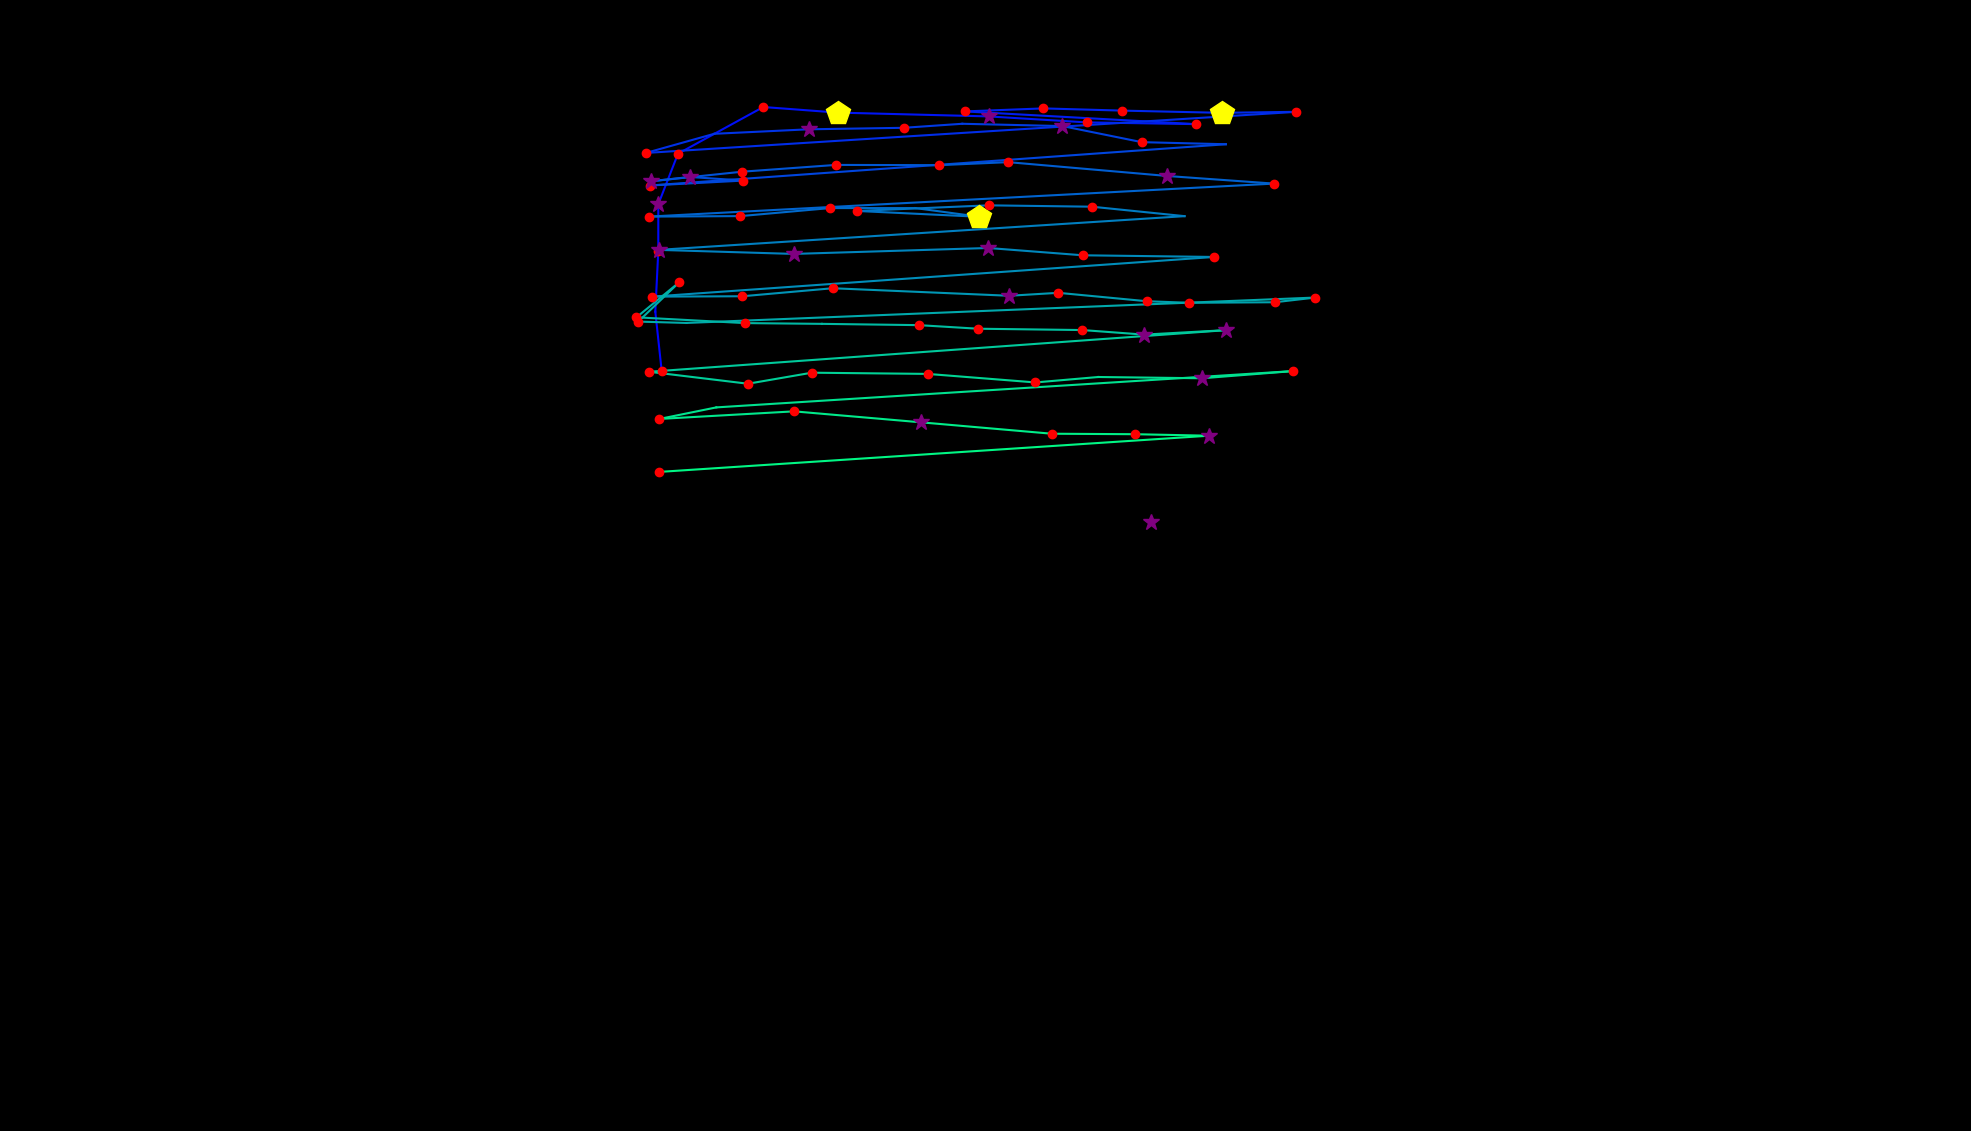

The table this chart was drawn from, first rows:
, fixation_id, timestamp, avg_gaze_x, avg_gaze_y, duration
0, 0.0, 96.39, 1495, 790.6, 349.4
1, 54.0, 17603, 859.4, 986.4, 132.5
2, 55.0, 17760, 851, 1064, 108.4
3, 56.0, 17893, 854.9, 1143, 168.7
4, 57.0, 18085, 855, 1204, 253
5, 58.0, 18375, 880.5, 1269, 241
6, 59.0, 18724, 991.3, 1330, 156.6
7, 60.0, 18905, 1088, 1323, 409.7
8, 61.0, 19351, 1284, 1318, 325.3
9, 62.0, 19700, 1411, 1310, 204.8
10, 63.0, 19929, 1553, 1308, 120.5
11, 64.0, 20073, 1253, 1324, 192.8
12, 65.0, 20375, 1355, 1328, 156.6
13, 66.0, 20555, 1457, 1325, 168.7
14, 67.0, 20748, 1587, 1322, 482
15, 68.0, 21254, 1684, 1324, 228.9
16, 69.0, 21580, 838.8, 1270, 180.7
17, 70.0, 21977, 927.6, 1295, 108.4
18, 71.0, 22122, 1050, 1301, 301.2
19, 72.0, 22459, 1174, 1303, 144.6
20, 73.0, 22784, 1250, 1308, 108.4
21, 74.0, 22965, 1380, 1305, 385.6
22, 75.0, 23375, 1483, 1284, 192.8
23, 76.0, 23592, 1592, 1281, 108.4
24, 77.0, 23797, 843.9, 1228, 204.8
25, 78.0, 24158, 965.5, 1234, 216.9
26, 79.0, 24399, 896, 1239, 253
27, 80.0, 24676, 845.8, 1233, 301.2
28, 81.0, 25074, 964.2, 1246, 120.5
29, 82.0, 25230, 1086, 1255, 228.9
30, 83.0, 25483, 1220, 1254, 216.9
31, 84.0, 25724, 1309, 1258, 204.8
32, 85.0, 25953, 1516, 1240, 397.6
33, 86.0, 26375, 1654, 1230, 132.5
34, 87.0, 26604, 842.9, 1188, 216.9
35, 88.0, 26845, 961.5, 1188, 132.5
36, 89.0, 27014, 1078, 1199, 120.5
37, 90.0, 27255, 1189, 1199, 96.39
38, 91.0, 27387, 1272, 1187, 409.7
39, 92.0, 27821, 1113, 1195, 180.7
40, 93.0, 28026, 1284, 1202, 132.5
41, 94.0, 28182, 1418, 1200, 192.8
42, 95.0, 28435, 1538, 1188, 108.4
43, 96.0, 28616, 855.4, 1144, 265.1
44, 97.0, 28905, 1031, 1139, 313.3
45, 98.0, 29243, 1283, 1147, 277.1
46, 99.0, 29544, 1406, 1137, 204.8
47, 100.0, 29785, 1577, 1135, 132.5
48, 101.0, 30038, 846.8, 1084, 168.7
49, 102.0, 30303, 964.1, 1084, 192.8
50, 103.0, 30520, 1081, 1094, 241
51, 104.0, 30809, 1311, 1085, 337.4
52, 105.0, 31170, 1374, 1089, 241
53, 106.0, 31436, 1489, 1078, 216.9
54, 107.0, 31677, 1545, 1076, 241
55, 108.0, 31978, 1656, 1076, 180.7
56, 109.0, 32183, 1708, 1082, 132.5
57, 110.0, 32387, 891.6, 1049, 108.4
58, 111.0, 32520, 828.9, 1051, 168.7
59, 112.0, 32893, 881.9, 1102, 156.6
... 25 more rows
